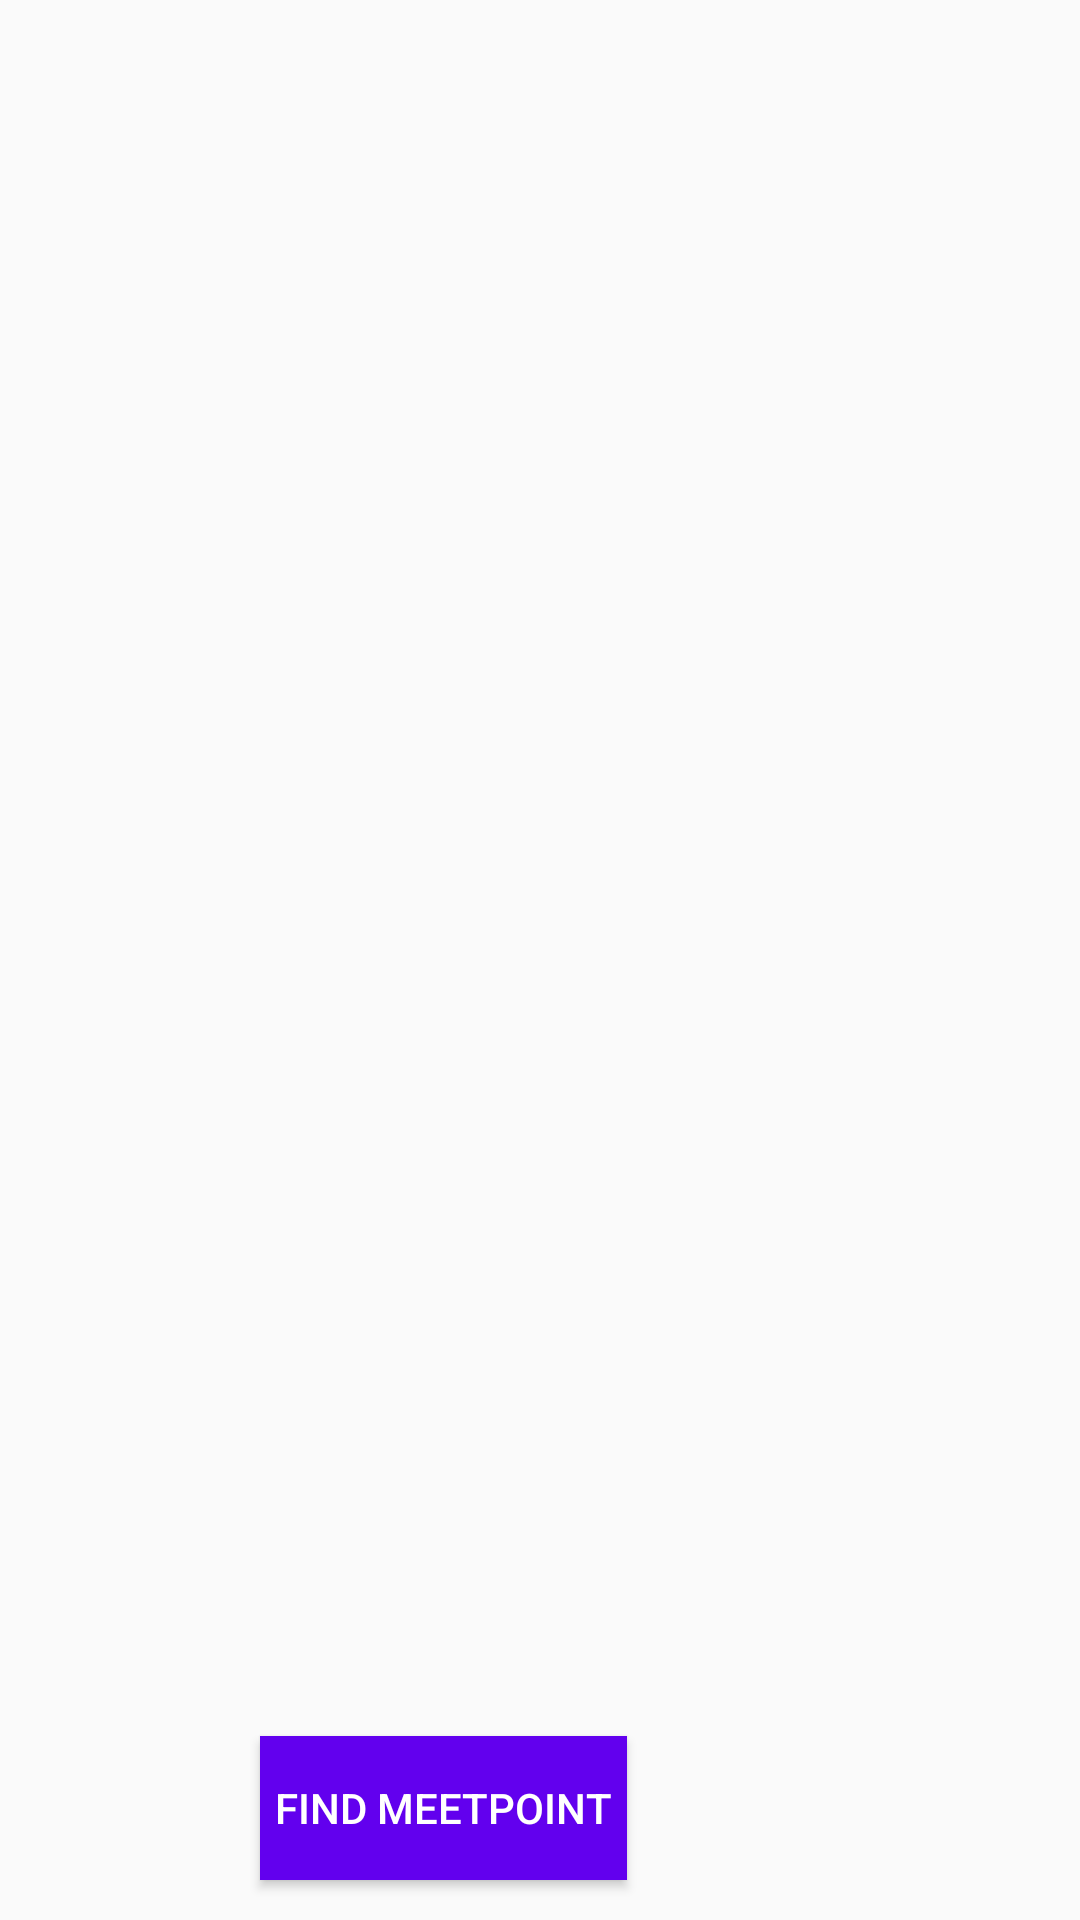

The Android layout XML behind this screen, and the referenced resources:
<!-- AndroidManifest.xml: application theme AppTheme -->
<!-- res/layout/activity_rooms.xml -->
<?xml version="1.0" encoding="utf-8"?>
<LinearLayout xmlns:android="http://schemas.android.com/apk/res/android"
    xmlns:app="http://schemas.android.com/apk/res-auto"
    xmlns:tools="http://schemas.android.com/tools"
    android:layout_width="match_parent"
    android:layout_height="match_parent"
    android:orientation="vertical"
    tools:context=".Rooms">


    <ListView
        android:id="@+id/list_user"
        android:layout_width="match_parent"
        android:layout_height="wrap_content"
        android:layout_weight="1"></ListView>

    <Button
        android:id="@+id/button_meet_point"
        style="@style/Button"
        android:layout_width="wrap_content"
        android:layout_height="wrap_content"
        android:layout_marginLeft="260px"
        android:padding="15px"
        android:text="Find MeetPoint" />

    <View
        android:layout_width="wrap_content"
        android:layout_height="40px" />

</LinearLayout>
<!-- resources referenced by this layout -->
<resources>
  <style name="Button">
          <item name="android:background">@color/colorPrimary</item>
          <item name="android:textColor">#ffffff</item>
      </style>
  <style name="AppTheme" parent="Theme.AppCompat.Light.DarkActionBar">
          
          <item name="colorPrimary">@color/colorPrimary</item>
          <item name="colorPrimaryDark">@color/colorPrimaryDark</item>
          <item name="colorAccent">@color/colorAccent</item>
      </style>
  <!-- not gathered from this repository: default colours our renderer supplied (Android Studio template values) -->
  <color name="colorPrimary">#FF6200EE</color>
  <color name="colorPrimaryDark">#FF3700B3</color>
  <color name="colorAccent">#FF03DAC5</color>
</resources>
